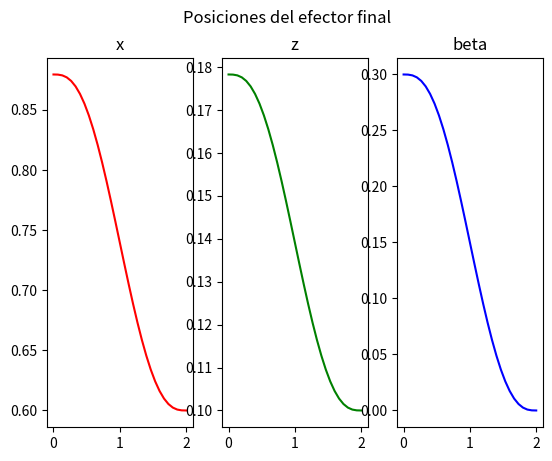
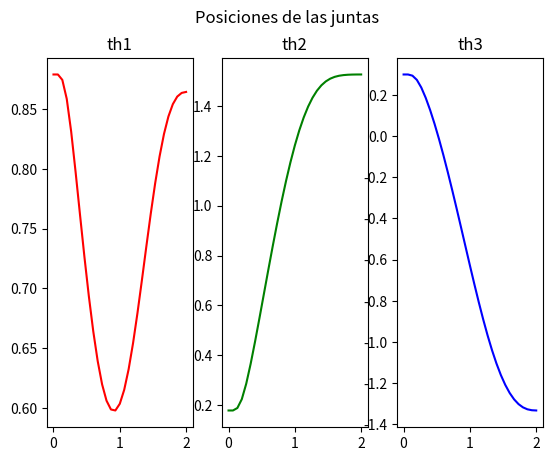

The matplotlib source for these figures, in order:
#!/usr/bin/env python3
from sympy import *
import matplotlib.pyplot as plt

class Robot():
  def __init__(self, 
               l:tuple[float]=(0.3, 0.3, 0.3)):
    th1, th2, th3 = symbols("theta_1,theta_2,theta_3")

    T_0_1 = self.tr_h(gamma=pi/2,
                      alpha=th1)
    T_1_2 = self.tr_h(x = l[0],
                      alpha=th2)
    T_2_3 = self.tr_h(x = l[1],
                      alpha=th3)
    T_3_p = self.tr_h(x=l[2])

    T_0_p = T_0_1 * T_1_2 * T_2_3 * T_3_p
    T_0_p = simplify(T_0_p)
    # Vector de postura
    xi_0_p = Matrix([T_0_p[0, 3],
                     T_0_p[2, 3],
                     th1 + th2 + th3])
    # Jacobiano
    J = Matrix([[diff(xi_0_p, th1),
                 diff(xi_0_p, th2),
                 diff(xi_0_p, th3)]])
    J_inv = J.inv()

    # Velocidades del E.F. como variables
    x_dot, z_dot, beta_dot = symbols("x_dot, z_dot, beta_dot")
    # Construir polinomio lambda
    t = symbols("t")
    a_0, a_1, a_2, a_3, a_4, a_5 = symbols("a_0, a_1, a_2, a_3, a_4, a_5")
    lam = a_0 + a_1 * t + a_2 * t**2 + a_3 * t**3 + a_4 * t**4 + a_5 * t**5    
    lam_dot = diff(lam, t)
    lam_dot_dot = diff(lam_dot, t)
    # Almacenar variables en el objeto
    self.th1, self.th2, self.th3 = th1, th2, th3
    self.xi_0_p = xi_0_p
    self.J_inv = J_inv
    self.x_dot, self.z_dot, self.beta_dot = symbols("x_dot, z_dot, beta_dot")
    self.a_0, self.a_1, self.a_2, self.a_3, self.a_4, self.a_5 = a_0, a_1, a_2, a_3, a_4, a_5
    self.t = t
    self.lam, self.lam_dot, self.lam_dot_dot = lam, lam_dot, lam_dot_dot
    pass
  def def_tray(self, t_f:float=2, frec:float=15, 
               th_i:tuple[float]=(0.1, 0.1,0.1), 
               xi_f:tuple[float]=(0.6, 0.1, 0)):
    
    # Posición del efector final substituyendo en la postura (m, rad)
    xi_i = self.xi_0_p.subs({self.th1: th_i[0], 
                             self.th2: th_i[1], 
                             self.th3: th_i[2]})
    # Muestreo y dt
    self.dt = 1.0/frec
    self.muestras = t_f * frec + 1

    #Eq. de restricción para trayectoria
    eq1 = self.lam.subs({self.t: 0})
    eq2 = self.lam.subs({self.t: t_f}) - 1
    eq3 = self.lam_dot.subs({self.t: 0})
    eq4 = self.lam_dot.subs({self.t: t_f})
    eq5 = self.lam_dot_dot.subs({self.t: 0})
    eq6 = self.lam_dot_dot.subs({self.t: t_f})
    solutions = solve((eq1, eq2, eq3, eq4, eq5, eq6),
                  (self.a_0, self.a_1, self.a_2, self.a_3, self.a_4, self.a_5))
    # Sustituyendo solución en polinimio lambda
    lam_s         = self.lam.subs(solutions)
    lam_dot_s     = self.lam_dot.subs(solutions)
    lam_dot_dot_s = self.lam_dot_dot.subs(solutions)
    
    # Ecuación de posiciones, velocidades y acc.
    xi_f = Matrix([xi_f[0], xi_f[1], xi_f[2]])
    xi_eq         = xi_i + (xi_f - xi_i) * lam_s
    xi_dot_eq     = (xi_f - xi_i) * lam_dot_s
    xi_dot_dot_eq = (xi_f - xi_i) * lam_dot_dot_s
    
    # Arreglos para almacenar muestreo
    # Tiempo
    t_m = Matrix.zeros(1, self.muestras)
    for i in range(self.muestras):
      t_m[i] = self.dt * i
    # Posición, velocidad y aceleración del E.F.
    xi_m         = Matrix.zeros(3, self.muestras)
    xi_dot_m     = Matrix.zeros(3, self.muestras)
    xi_dot_dot_m = Matrix.zeros(3, self.muestras)
    # Muestreo E.F.
    for i in range(self.muestras):
      xi_m[:, i]         = xi_eq.        subs({self.t: t_m[i]})
      xi_dot_m[:, i]     = xi_dot_eq.    subs({self.t: t_m[i]})
      xi_dot_dot_m[:, i] = xi_dot_dot_eq.subs({self.t: t_m[i]})
    print(xi_m[:, self.muestras - 1])
    # ---- Cinemática inversa
    # Velocidades de las juntas como ecuación
    th_dot_eq = self.J_inv * Matrix([self.x_dot, 
                                     self.z_dot,
                                     self.beta_dot])
    # Posición, velocidad y aceleración de las juntas
    th_m         = Matrix.zeros(3, self.muestras)
    th_dot_m     = Matrix.zeros(3, self.muestras)
    th_dot_dot_m = Matrix.zeros(3, self.muestras)
    # Agregar valor conocido
    th_m[:, 0] = Matrix([xi_i[0], 
                         xi_i[1], 
                         xi_i[2]])
    #Muestreo de las juntas
    for i in range(self.muestras):
      # Velocidades
      th_dot_m[:, i] = th_dot_eq.subs({
        self.th1: th_m[0, i],
        self.th2: th_m[1, i],
        self.th3: th_m[2, i],
        self.x_dot:    xi_dot_m[0, i],
        self.z_dot:    xi_dot_m[1, i],
        self.beta_dot: xi_dot_m[2, i]})
      th_dot_m[:, i] = th_dot_m[:, i].evalf()
      if i < self.muestras - 1:
        # Posiciones
        th_m[:, i+1] = th_m[:, i] + th_dot_m[:, i] * self.dt
      if not (i == 0):
        # Aceleración
        th_dot_dot_m[:, i-1] = (th_dot_m[:, i] - th_dot_m[:, i-1]) / self.dt
      
    # Guardar variables en la clase 
    # Efector final
    self.xi_m         = xi_m
    self.xi_dot_m     = xi_dot_m
    self.xi_dot_dot_m = xi_dot_dot_m
    # Juntas
    self.th_m         = th_m
    self.th_dot_m     = th_dot_m
    self.th_dot_dot_m = th_dot_dot_m
    # Tiempo
    self.t_m = t_m

  def imp_tray(self):
    fig, (x_g, z_g, be_g) = plt.subplots(nrows = 1, ncols = 3)
    fig.suptitle("Posiciones del efector final")
    x_g.set_title("x")
    z_g.set_title("z")
    be_g.set_title("beta")
    x_g.plot(self.t_m.T,  self.xi_m[0, :].T, color="RED")
    z_g.plot(self.t_m.T,  self.xi_m[1, :].T, color="green")
    be_g.plot(self.t_m.T, self.xi_m[2, :].T, color=(0,0,1))
    plt.show()
    pass
  def imp_junt(self):
    fig, (th1_g, th2_g, th3_g) = plt.subplots(nrows = 1, ncols = 3)
    fig.suptitle("Posiciones de las juntas")
    th1_g.set_title("th1")
    th2_g.set_title("th2")
    th3_g.set_title("th3")
    th1_g.plot(self.t_m.T,  self.th_m[0, :].T, color="RED")
    th2_g.plot(self.t_m.T,  self.th_m[1, :].T, color="green")
    th3_g.plot(self.t_m.T,  self.th_m[2, :].T, color=(0,0,1))
    plt.show()
    pass
  def tr_h(self, x=0, y=0, z=0,
                 gamma=0, beta=0, alpha=0):
    t_x = Matrix([[1,          0,           0, x],
                  [0, cos(gamma), -sin(gamma), 0],
                  [0, sin(gamma),  cos(gamma), 0],
                  [0,          0,           0, 1]])
    t_y = Matrix([[ cos(beta),          0, sin(beta), 0],
                  [         0,          1,         0, y],
                  [-sin(beta),          0, cos(beta), 0],
                  [         0,          0,         0, 1]])
    t_z = Matrix([[cos(alpha), -sin(alpha), 0, 0],
                  [sin(alpha),  cos(alpha), 0, 0],
                  [         0,           0, 1, z],
                  [         0,           0, 0, 1]])
    tr = simplify(t_x * t_y * t_z)
    return tr

def main():
  robot = Robot()
  robot.def_tray()
  robot.imp_tray()
  robot.imp_junt()
if __name__ == "__main__":
  main()
